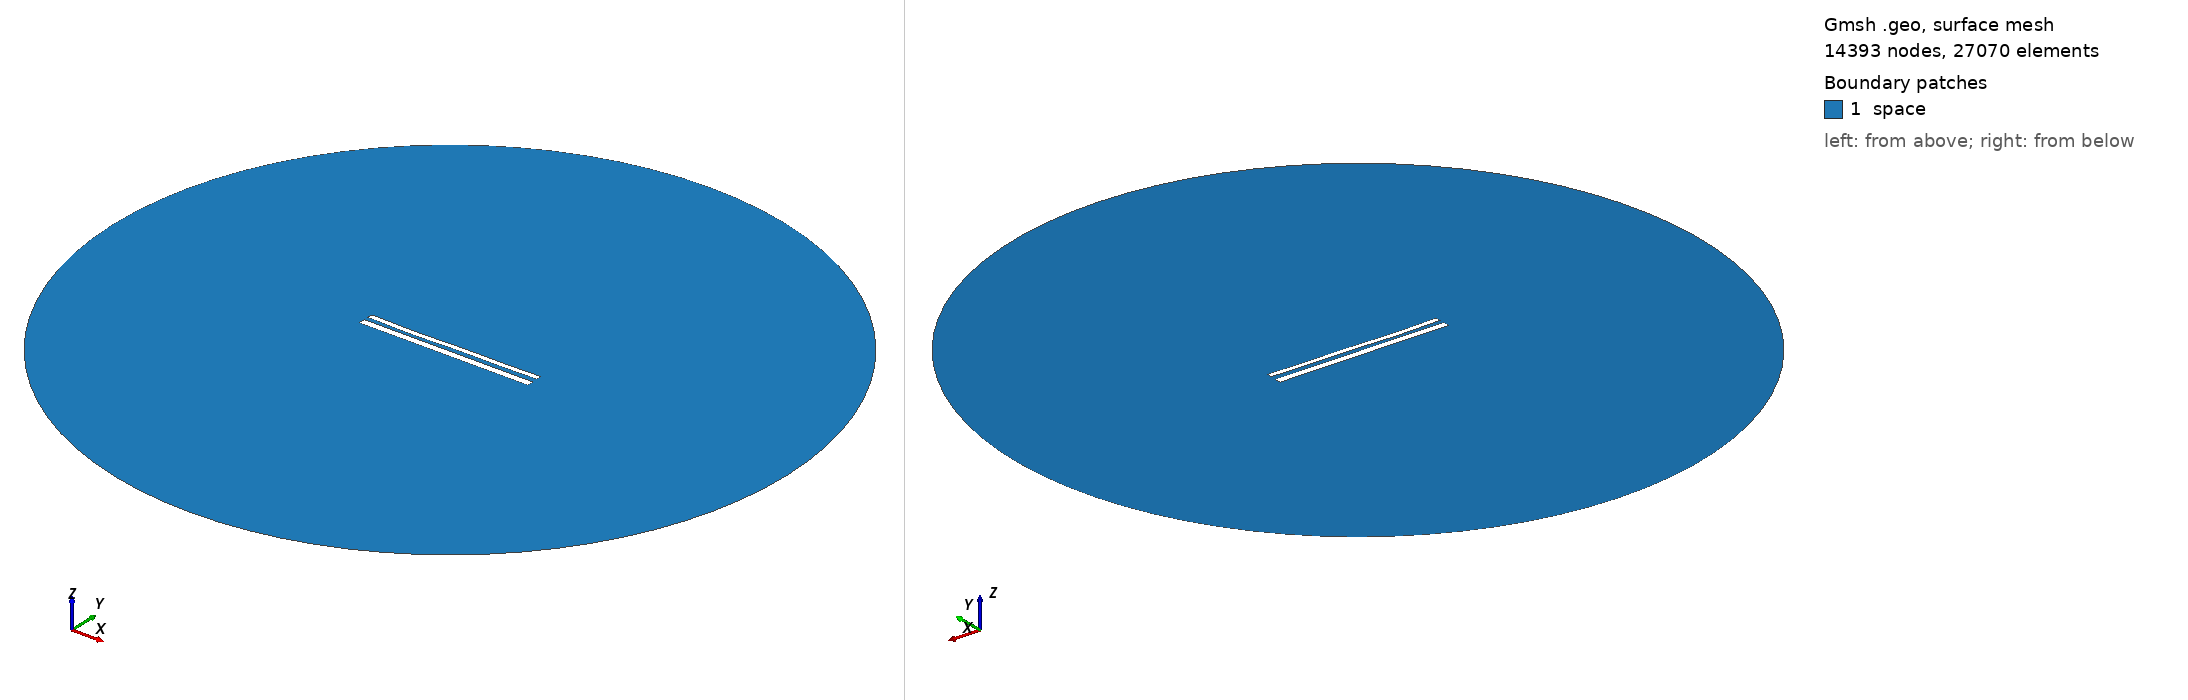

Gmsh geometry script, surface-meshed: 14393 nodes, 27070 surface elements. Boundary patches (legend numbers): 1 space. Left view from above one corner, right view from below the opposite corner. Legend entries are the model's physical surfaces. The drawing asked Gmsh for element sizes between 1% and 20% of the model's largest extent; the script's own settings can give other sizes.

=== 12376.geo (drawn) ===
//---------------------------------------
// Geometry kernel
//---------------------------------------

SetFactory("OpenCASCADE");



//---------------------------------------
// Parameters of the geometry
//---------------------------------------

// Overetch of the upper plate
overetch = 0.375;

// Distance between the plates
distance = 2.5;

// Discretization over the x axis (for the deformation)
nx = 50; 

// Length of the plate
L = 100 - overetch; 

// Number of modes
n = 4; 

// 1st mode coefficient
coeff(1) = 0.15;
beta(1) = 0.596864 * 3.1415926535 / L;

// 2nd mode coefficient
coeff(2) = -0.15;
beta(2) = 1.49418 * 3.1415926535 / L;

// 3rd mode coefficient
coeff(3) = -0.15;
beta(3) = 2.50025 * 3.1415926535 / L;

// 4th mode coefficient
coeff(4) = -0.15;
beta(4) = 3.49999 * 3.1415926535 / L;



//---------------------------------------
// Upper plate (deformed rectangle)
//---------------------------------------

// Coordiantes of the upper plate
xmin = -50;
xmax = 50 - overetch;

// Height of the upper plate
yheight = 4 - 2 * overetch;

// Indexes of the points
UpperID[] = {};
LowerID[] = {};
LeftID[] = {};
RightID[] = {};

// Point index
p = 1;

// Horizontal edges
For i In {1:nx}
    x = xmin + (i-1)*(xmax - xmin)/(nx-1);

    y_bottom = distance / 2 + overetch;
    For j In {1:n}
        C = (Cosh(beta(j)*L) + Cos(beta(j)*L)) / (Sinh(beta(j)*L) + Sin(beta(j)*L));
        y_bottom  = y_bottom + coeff(j) * (Cosh(beta(j)*(x+50)) - Cos(beta(j)*(x+50)) - C * (Sinh(beta(j)*(x+50)) - Sin(beta(j)*(x+50))));
    EndFor

    y_top = y_bottom + yheight;

    Point(p) = {x, y_top, 0, 1.0};
    UpperID[i] = p;
    p = p + 1;

    Point(p) = {x, y_bottom, 0, 1.0};
    LowerID[i] = p;
    p = p + 1;
EndFor

// Create point lists
UpperPts[] = {}; LowerPts[] = {};
For i In {1:nx}
  UpperPts[] += {UpperID[i]};
  LowerPts[] += {LowerID[i]};
EndFor

// Build splines
Spline(1) = {UpperPts[]};
Spline(2) = {LowerPts[]};
Line(3) = {LowerPts[nx-1], UpperPts[nx-1]};
Line(4) = {LowerPts[0], UpperPts[0]};

// Build the plane surface
Curve Loop(1) = {2, 3, -1, -4};
Plane Surface(1) = {1};



//---------------------------------------
// Lower plate (rectangle)
//---------------------------------------

// Vertices
Point(1001) = {-50, -1, 0, 1.0};
Point(1002) = { 50, -1, 0, 1.0};
Point(1003) = { 50,  -5, 0, 1.0};
Point(1004) = {-50,  -5, 0, 1.0};

// Edges
Line(5) = {1001, 1002};
Line(6) = {1002, 1003};
Line(7) = {1003, 1004};
Line(8) = {1004, 1001};

// Plane surface
Line Loop(2) = {5, 6, 7, 8};
Plane Surface(2) = {2}; 



//---------------------------------------
// Outer (fictious) boundary
//---------------------------------------

// Points
Point(1005) = {0, 0, 0};       // Center
Point(1006) = {200, 0, 0};     // Start point
Point(1007) = {0, 200, 0};     // 90 degrees
Point(1008) = {-200, 0, 0};    // 180 degrees
Point(1009) = {0, -200, 0};    // 270 degrees

// Circle arcs (each needs start, center, end)
Circle(9) = {1006, 1005, 1007};
Circle(10) = {1007, 1005, 1008};
Circle(11) = {1008, 1005, 1009};
Circle(12) = {1009, 1005, 1006};

// Plane surface for the entire domain
Curve Loop(3) = {9, 10, 11, 12};
Surface(3) = {3};

// Subtract the plates from the whole domain to obtain the actual domain where we want to solve the equations
BooleanDifference{ Surface{3}; Delete; }{ Surface{1}; Surface{2}; Delete; }




//---------------------------------------
// Transfinite Lines/Curves
//---------------------------------------

// Set the number of points on the boundaries
r = 7;

// Plates
Transfinite Curve {1, 2} = 50*r Using Progression 1;
Transfinite Curve {3, 4} = 2*r Using Progression 1;
Transfinite Line {5, 7} = 50*r Using Progression 1;
Transfinite Line {6, 8} = 2*r Using Progression 1;

// Outer boundary
Transfinite Line {9, 10, 11, 12} = 20 Using Progression 1;



//---------------------------------------
// Physical groups
//---------------------------------------                

// Physical curves (boundaries)
Physical Line("force_segment", 10) = {2};
Physical Line("upper_plate", 11) = {1, 3, 4};
Physical Line("lower_plate", 12) = {5, 6, 7, 8};
Physical Line("boundary", 20) = {9, 10, 11, 12};

// Physical Surfaces
Physical Surface("space", 30) = {3};



//---------------------------------------
// 6. Generate the Mesh
//---------------------------------------

// 2D mesh generation
Mesh 2;
